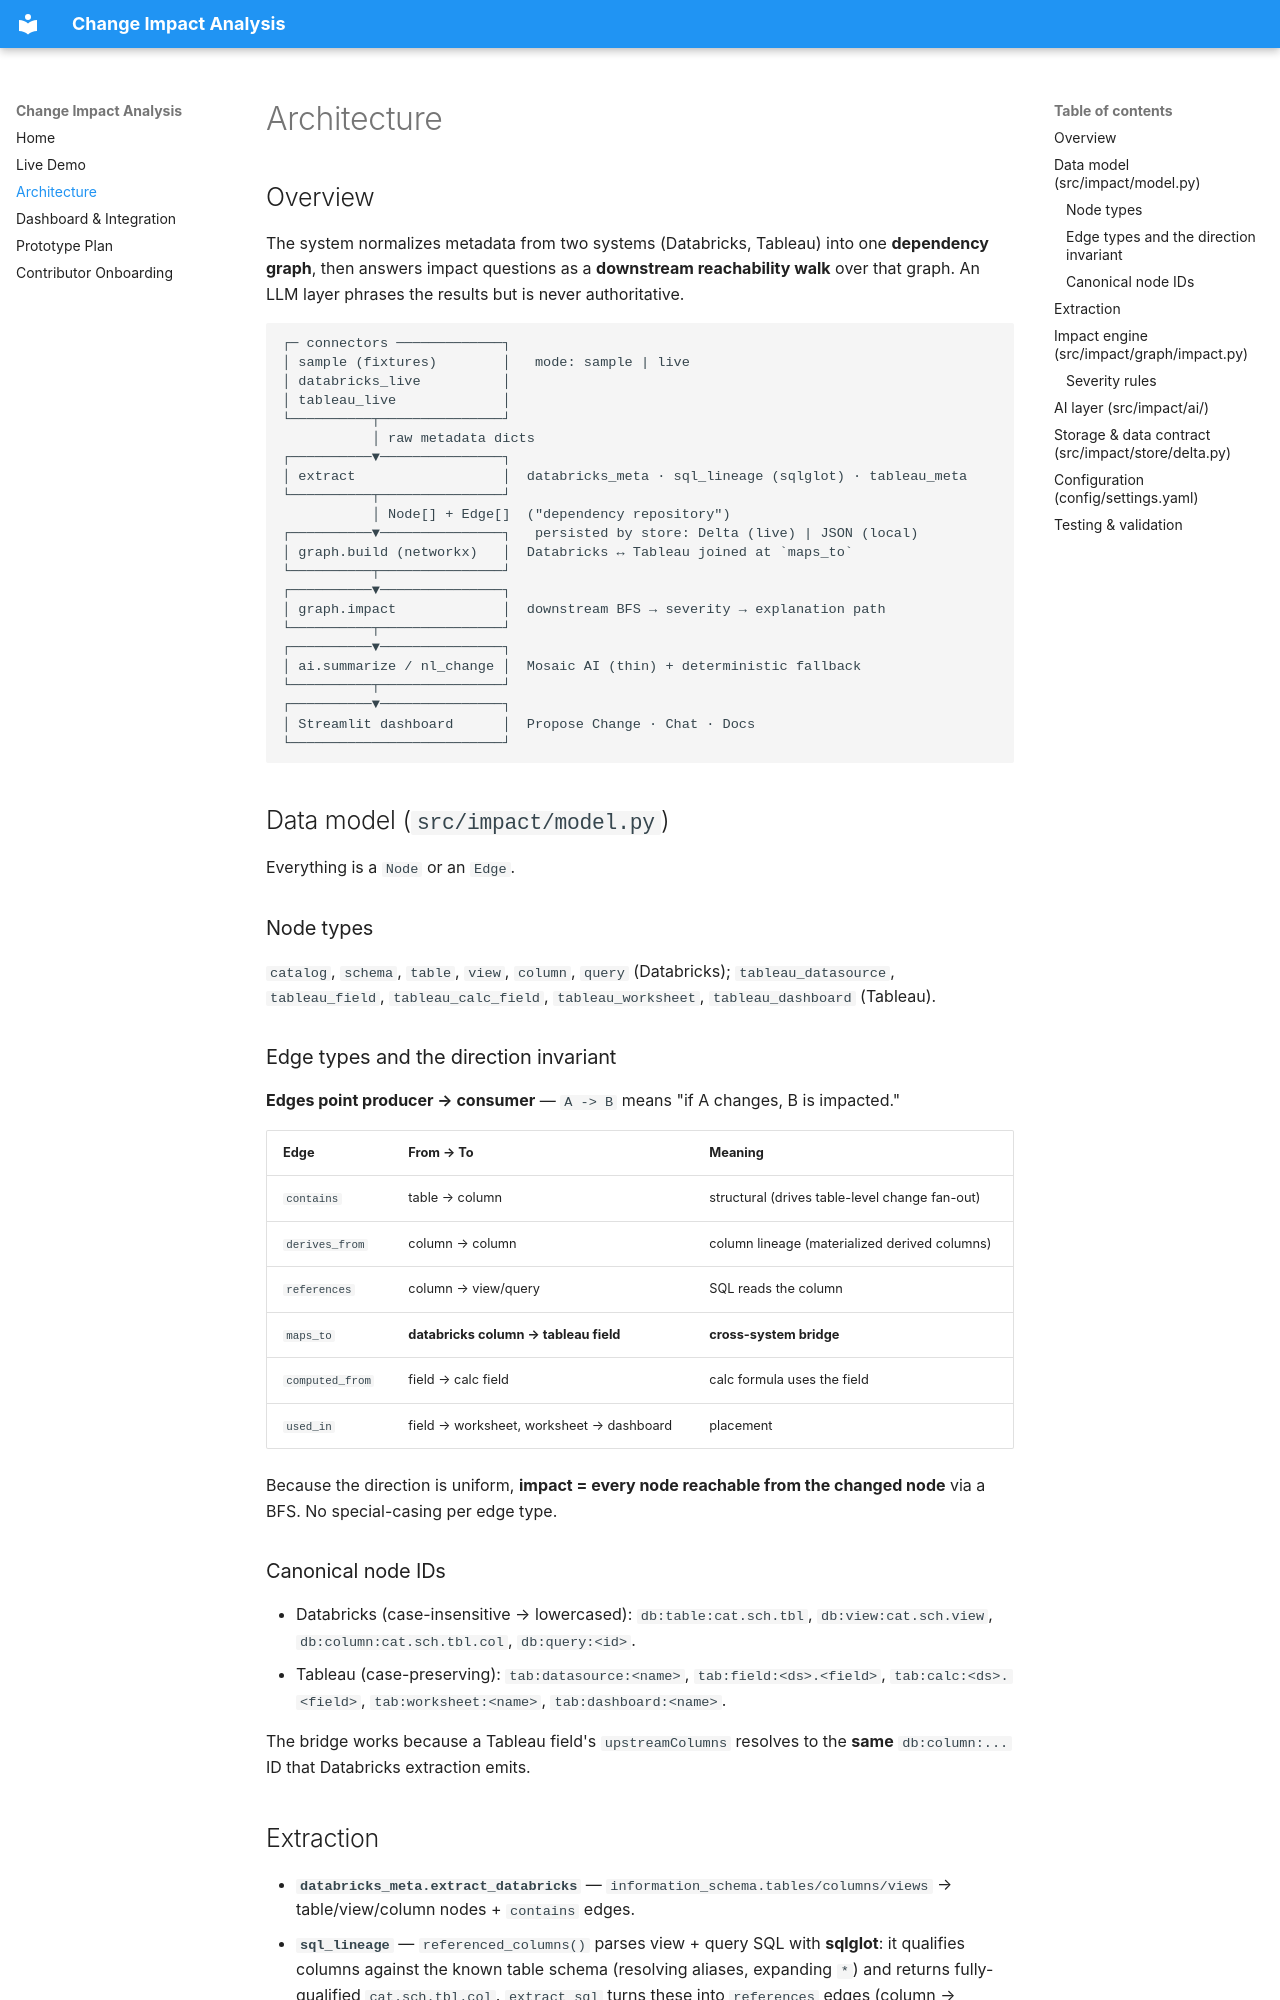

repository: priya-nidhi1/ImpactAnalysis · page: ARCHITECTURE/index.html · generator: mkdocs

# Architecture

## Overview

The system normalizes metadata from two systems (Databricks, Tableau) into one
**dependency graph**, then answers impact questions as a **downstream reachability
walk** over that graph. An LLM layer phrases the results but is never authoritative.

```
┌─ connectors ─────────────┐
│ sample (fixtures)        │   mode: sample | live
│ databricks_live          │
│ tableau_live             │
└──────────┬───────────────┘
           │ raw metadata dicts
┌──────────▼───────────────┐
│ extract                  │  databricks_meta · sql_lineage (sqlglot) · tableau_meta
└──────────┬───────────────┘
           │ Node[] + Edge[]  ("dependency repository")
┌──────────▼───────────────┐   persisted by store: Delta (live) | JSON (local)
│ graph.build (networkx)   │  Databricks ↔ Tableau joined at `maps_to`
└──────────┬───────────────┘
┌──────────▼───────────────┐
│ graph.impact             │  downstream BFS → severity → explanation path
└──────────┬───────────────┘
┌──────────▼───────────────┐
│ ai.summarize / nl_change │  Mosaic AI (thin) + deterministic fallback
└──────────┬───────────────┘
┌──────────▼───────────────┐
│ Streamlit dashboard      │  Propose Change · Chat · Docs
└──────────────────────────┘
```

## Data model (`src/impact/model.py`)

Everything is a `Node` or an `Edge`.

### Node types
`catalog`, `schema`, `table`, `view`, `column`, `query` (Databricks);
`tableau_datasource`, `tableau_field`, `tableau_calc_field`, `tableau_worksheet`,
`tableau_dashboard` (Tableau).

### Edge types and the direction invariant
**Edges point producer → consumer** — `A -> B` means "if A changes, B is impacted."

| Edge | From → To | Meaning |
|------|-----------|---------|
| `contains` | table → column | structural (drives table-level change fan-out) |
| `derives_from` | column → column | column lineage (materialized derived columns) |
| `references` | column → view/query | SQL reads the column |
| `maps_to` | **databricks column → tableau field** | **cross-system bridge** |
| `computed_from` | field → calc field | calc formula uses the field |
| `used_in` | field → worksheet, worksheet → dashboard | placement |

Because the direction is uniform, **impact = every node reachable from the changed
node** via a BFS. No special-casing per edge type.

### Canonical node IDs
- Databricks (case-insensitive → lowercased): `db:table:cat.sch.tbl`,
  `db:view:cat.sch.view`, `db:column:cat.sch.tbl.col`, `db:query:<id>`.
- Tableau (case-preserving): `tab:datasource:<name>`, `tab:field:<ds>.<field>`,
  `tab:calc:<ds>.<field>`, `tab:worksheet:<name>`, `tab:dashboard:<name>`.

The bridge works because a Tableau field's `upstreamColumns` resolves to the **same**
`db:column:...` ID that Databricks extraction emits.
